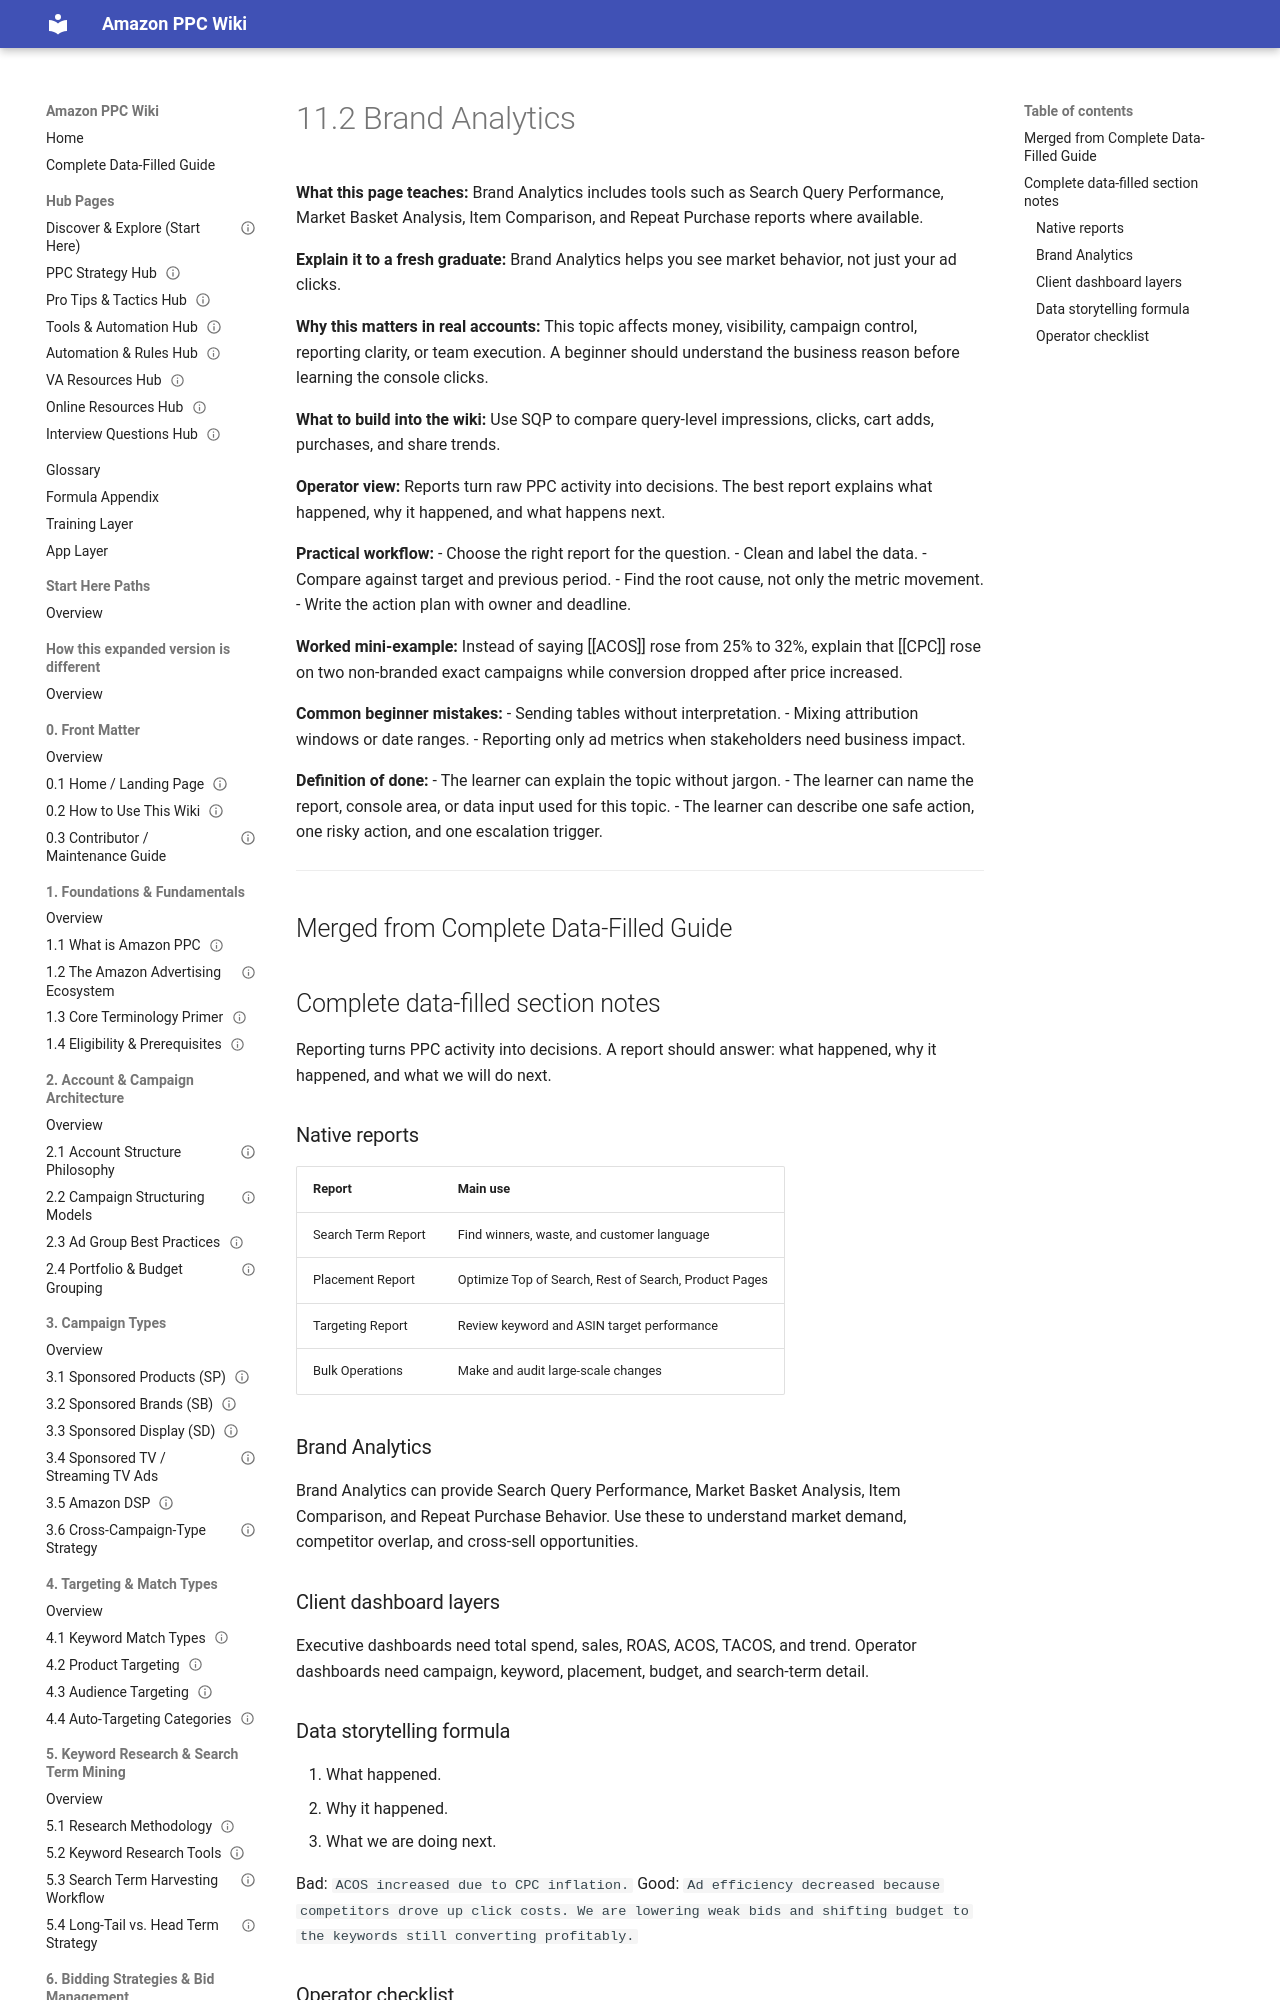

repository: projectamazonph/Amazon-Wiki · page: sections/11-11-reporting-and-data-analysis/11-2-11-2-brand-analytics/index.html · generator: mkdocs

---
title: "11.2 Brand Analytics"
page_id: "11-2"
section: "11. Reporting & Data Analysis"
learner_level: "Foundational"
topic_tags: ["brand", "reporting"]
delivery_format: ["self-paced", "instructor-led"]
estimated_time_minutes: 15
owner: "PPC Training Team"
review_cycle: "Quarterly"
last_verified_against_live_console: null
source_doc: "Amazon_PPC_Wiki_Fresh_Graduate_Guide_EXPANDED.docx"
status: "draft-ready"
---
